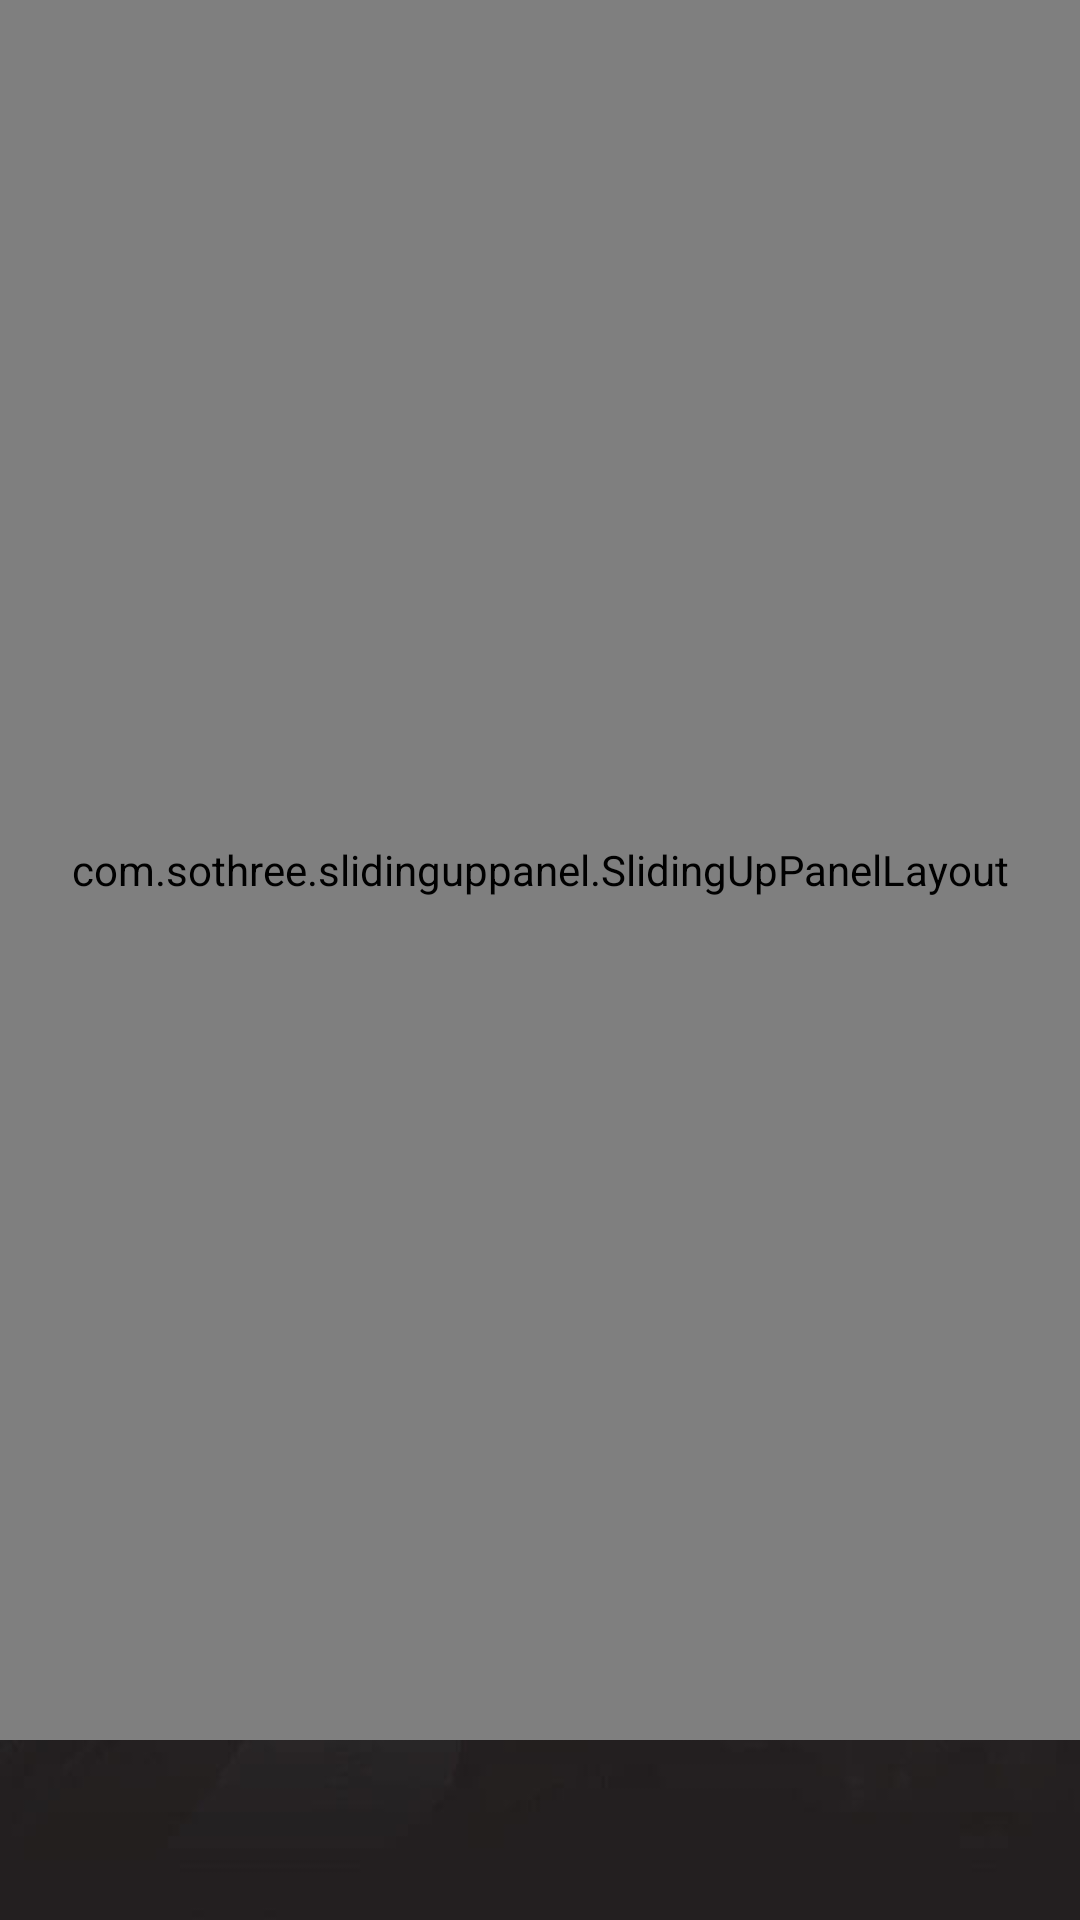

Here is an Android app screen rendered from its layout file. Give the layout XML and the strings, colors and styles it references.
<!-- AndroidManifest.xml: application theme SplashTheme -->
<!-- res/layout/meme_view_pager_item_fragment.xml -->
<?xml version="1.0" encoding="utf-8"?>
<RelativeLayout xmlns:android="http://schemas.android.com/apk/res/android"
    android:layout_width="match_parent"
    android:layout_height="match_parent"
    android:orientation="vertical">

    <ImageView
        android:id="@+id/image"
        android:layout_width="match_parent"
        android:layout_height="match_parent"
        android:layout_centerHorizontal="true"
        android:layout_centerVertical="true"
        android:scaleType="fitXY"
        android:src="@drawable/bg_events" />

    <com.sothree.slidinguppanel.SlidingUpPanelLayout xmlns:android="http://schemas.android.com/apk/res/android"
        xmlns:sothree="http://schemas.android.com/apk/res-auto"
        android:id="@+id/sliding_layout"
        android:layout_width="match_parent"
        android:layout_height="match_parent"
        android:layout_marginBottom="60dp"
        android:clickable="true"
        android:gravity="bottom"
        sothree:umanoDragView="@+id/dragView"
        sothree:umanoOverlay="true"
        sothree:umanoPanelHeight="200dp"
        sothree:umanoParallaxOffset="100dp"
        sothree:umanoScrollableView="@+id/list"
        sothree:umanoShadowHeight="0dp">

        
        <FrameLayout
            android:id="@+id/fram"
            android:layout_width="match_parent"
            android:layout_height="match_parent"
            android:orientation="vertical"
            android:visibility="visible">

            <RelativeLayout
                android:id="@+id/reletive"
                android:layout_width="match_parent"
                android:layout_height="match_parent">

                <ImageView
                    android:layout_width="match_parent"
                    android:layout_height="wrap_content"
                    android:background="@drawable/ic_header"
                    android:visibility="gone" />

            </RelativeLayout>
        </FrameLayout>


        
        <LinearLayout
            android:id="@+id/dragView"
            android:layout_width="match_parent"
            android:layout_height="match_parent"
            android:clickable="true"
            android:focusable="false"
            android:orientation="vertical"
            android:visibility="visible">

            <LinearLayout
                android:layout_width="match_parent"
                android:layout_height="wrap_content"
                android:orientation="horizontal"
                android:visibility="visible">

                <RelativeLayout
                    android:layout_width="match_parent"
                    android:layout_height="match_parent">

                    <ImageView
                        android:id="@+id/meme_view_pager_item_fragment_text"
                        android:layout_width="match_parent"
                        android:layout_height="wrap_content"
                        android:gravity="center"
                        android:src="@drawable/text_events" />

                    <TextView
                        android:id="@+id/text_event"
                        android:layout_width="match_parent"
                        android:layout_height="wrap_content"
                        android:layout_marginBottom="10dp"
                        android:layout_marginLeft="43dp"
                        android:layout_marginRight="43dp"
                        android:layout_marginTop="10dp"
                        android:layout_weight="1"
                        android:textColor="#FFFFFF"
                        android:textSize="21dp" />
                </RelativeLayout>

                <TextView
                    android:layout_width="match_parent"
                    android:layout_height="500dp"
                    android:text="askldflashdfklha"
                    android:textSize="31dp" />

            </LinearLayout>
        </LinearLayout>
    </com.sothree.slidinguppanel.SlidingUpPanelLayout>


    


</RelativeLayout>
<!-- resources referenced by this layout -->
<resources>
  <!-- drawable bg_events: jpg bitmap (drawable, 160385 bytes) -->
  <!-- drawable ic_header: png bitmap (drawable, 53985 bytes) -->
  <!-- drawable text_events: png bitmap (drawable, 53764 bytes) -->
  <style name="SplashTheme" parent="Theme.AppCompat.Light.NoActionBar">
          <item name="colorPrimary">@color/colorPrimary</item>
          <item name="colorPrimaryDark">@color/colorPrimaryDark</item>
          <item name="colorAccent">@color/colorAccent</item>
          <item name="android:windowNoTitle">true</item>
          <item name="windowActionBar">false</item>
          <item name="android:windowFullscreen">true</item>
          <item name="android:windowContentOverlay">@null</item>
      </style>
  <color name="colorPrimary">#3F51B5</color>
  <color name="colorPrimaryDark">#303F9F</color>
  <color name="colorAccent">#FF4081</color>
</resources>
